Dataset: cork_oak_dataset (GitHub, nteno555/bu-rise-research). Classes: healthy, Biscogniauxia, Phytophthora.

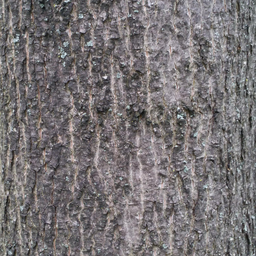
Label: healthy

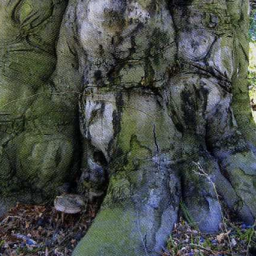
Label: Phytophthora

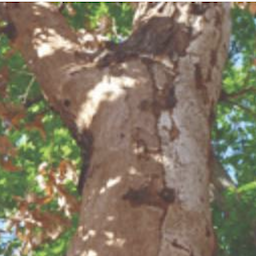
Label: Biscogniauxia

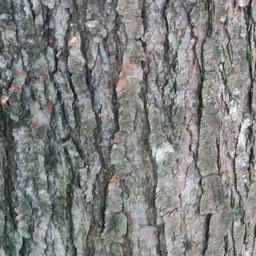
Label: healthy

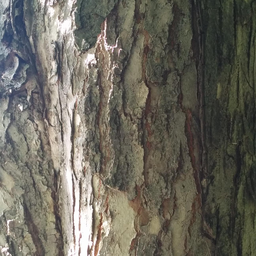
Label: healthy

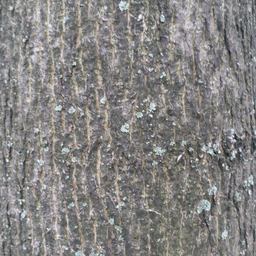
Label: healthy
